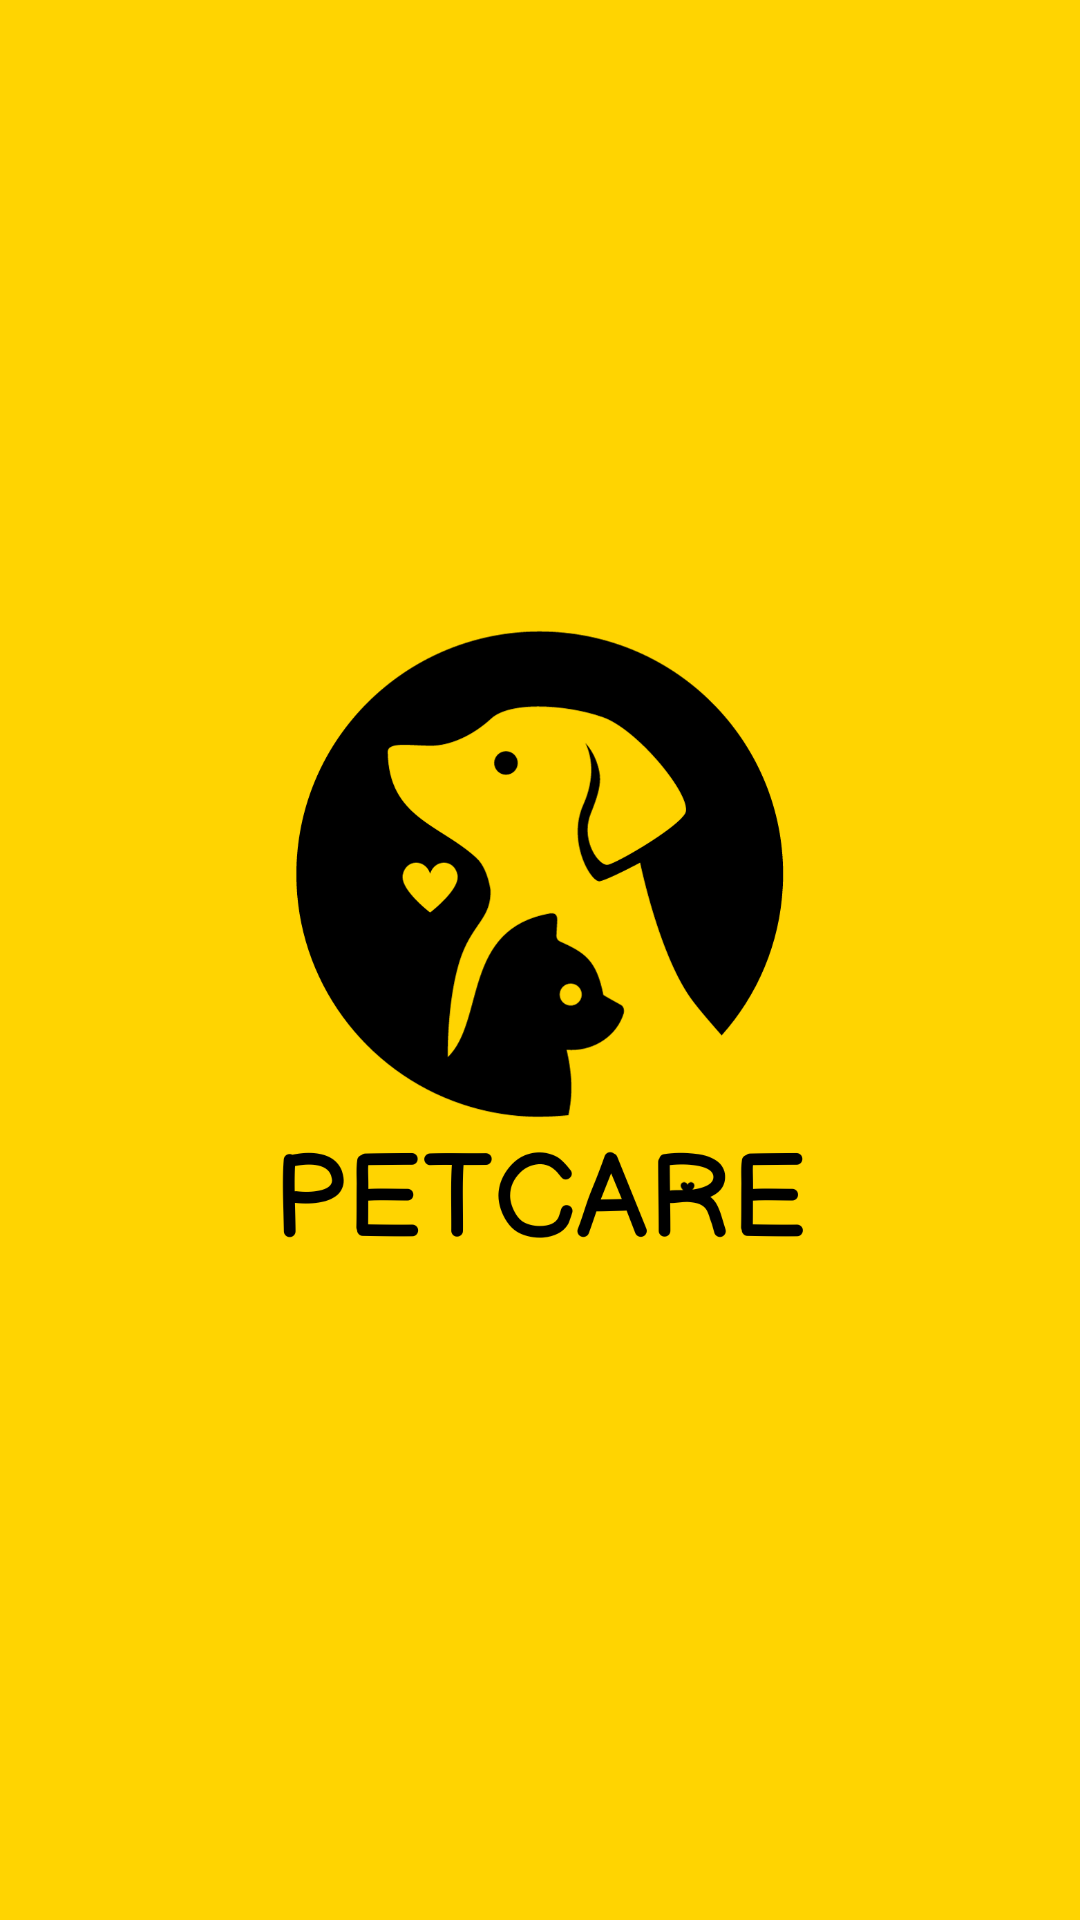

Here is an Android app screen rendered from its layout file. Give the layout XML and the strings, colors and styles it references.
<!-- AndroidManifest.xml: application theme Theme.Petcare -->
<!-- res/layout/activity_splash_screen.xml -->
<?xml version="1.0" encoding="utf-8"?>
<androidx.constraintlayout.widget.ConstraintLayout xmlns:android="http://schemas.android.com/apk/res/android"
    xmlns:app="http://schemas.android.com/apk/res-auto"
    xmlns:tools="http://schemas.android.com/tools"
    android:layout_width="match_parent"
    android:layout_height="match_parent"
    android:background="@color/backGround"
    tools:context=".SplashScreen">


    <ImageView
        android:id="@+id/imageView"
        android:layout_width="wrap_content"
        android:layout_height="wrap_content"
        app:layout_constraintBottom_toBottomOf="parent"
        app:layout_constraintStart_toStartOf="parent"
        app:layout_constraintTop_toTopOf="parent"
        app:srcCompat="@drawable/logo" />
</androidx.constraintlayout.widget.ConstraintLayout>
<!-- resources referenced by this layout -->
<resources>
  <color name="backGround">#FFD401</color>
  <!-- drawable logo: png bitmap (drawable, 59923 bytes) -->
  <style name="Theme.Petcare" parent="Base.Theme.Petcare" />
  <style name="Base.Theme.Petcare" parent="Theme.AppCompat.Light.NoActionBar">
          
          
      </style>
</resources>
